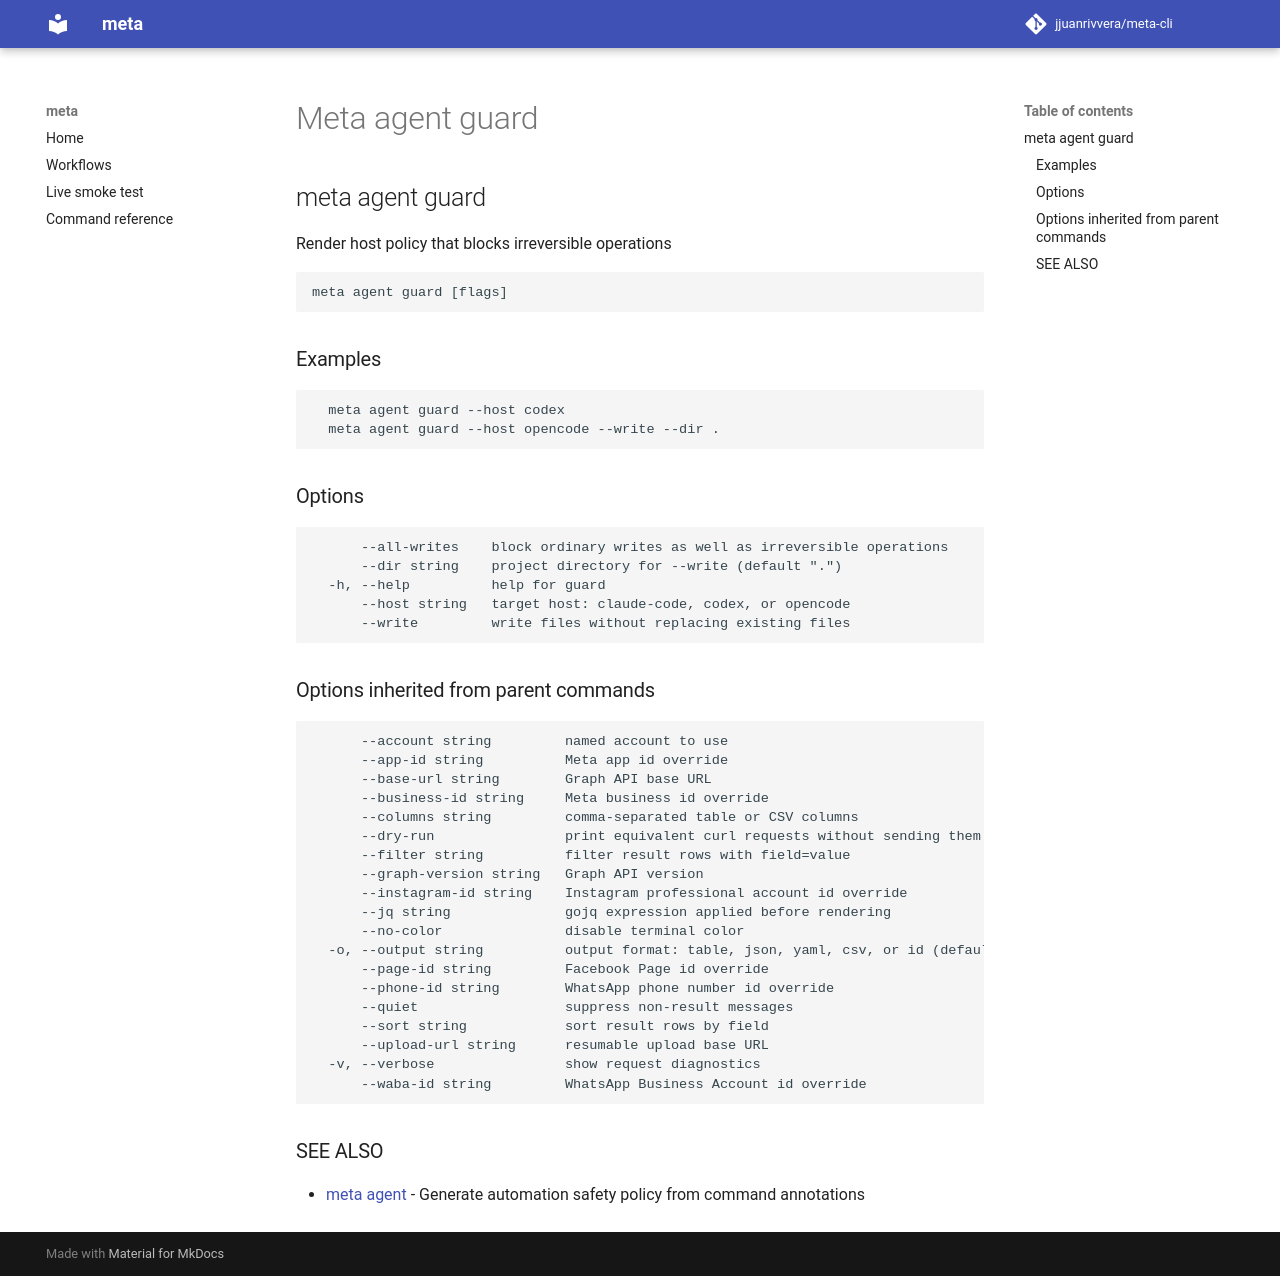

repository: jjuanrivvera/meta-cli · page: commands/meta_agent_guard/index.html · generator: mkdocs

## meta agent guard

Render host policy that blocks irreversible operations

```
meta agent guard [flags]
```

### Examples

```
  meta agent guard --host codex
  meta agent guard --host opencode --write --dir .
```

### Options

```
      --all-writes    block ordinary writes as well as irreversible operations
      --dir string    project directory for --write (default ".")
  -h, --help          help for guard
      --host string   target host: claude-code, codex, or opencode
      --write         write files without replacing existing files
```

### Options inherited from parent commands

```
      --account string         named account to use
      --app-id string          Meta app id override
      --base-url string        Graph API base URL
      --business-id string     Meta business id override
      --columns string         comma-separated table or CSV columns
      --dry-run                print equivalent curl requests without sending them
      --filter string          filter result rows with field=value
      --graph-version string   Graph API version
      --instagram-id string    Instagram professional account id override
      --jq string              gojq expression applied before rendering
      --no-color               disable terminal color
  -o, --output string          output format: table, json, yaml, csv, or id (default "table")
      --page-id string         Facebook Page id override
      --phone-id string        WhatsApp phone number id override
      --quiet                  suppress non-result messages
      --sort string            sort result rows by field
      --upload-url string      resumable upload base URL
  -v, --verbose                show request diagnostics
      --waba-id string         WhatsApp Business Account id override
```

### SEE ALSO

* [meta agent](meta_agent.md)	 - Generate automation safety policy from command annotations
